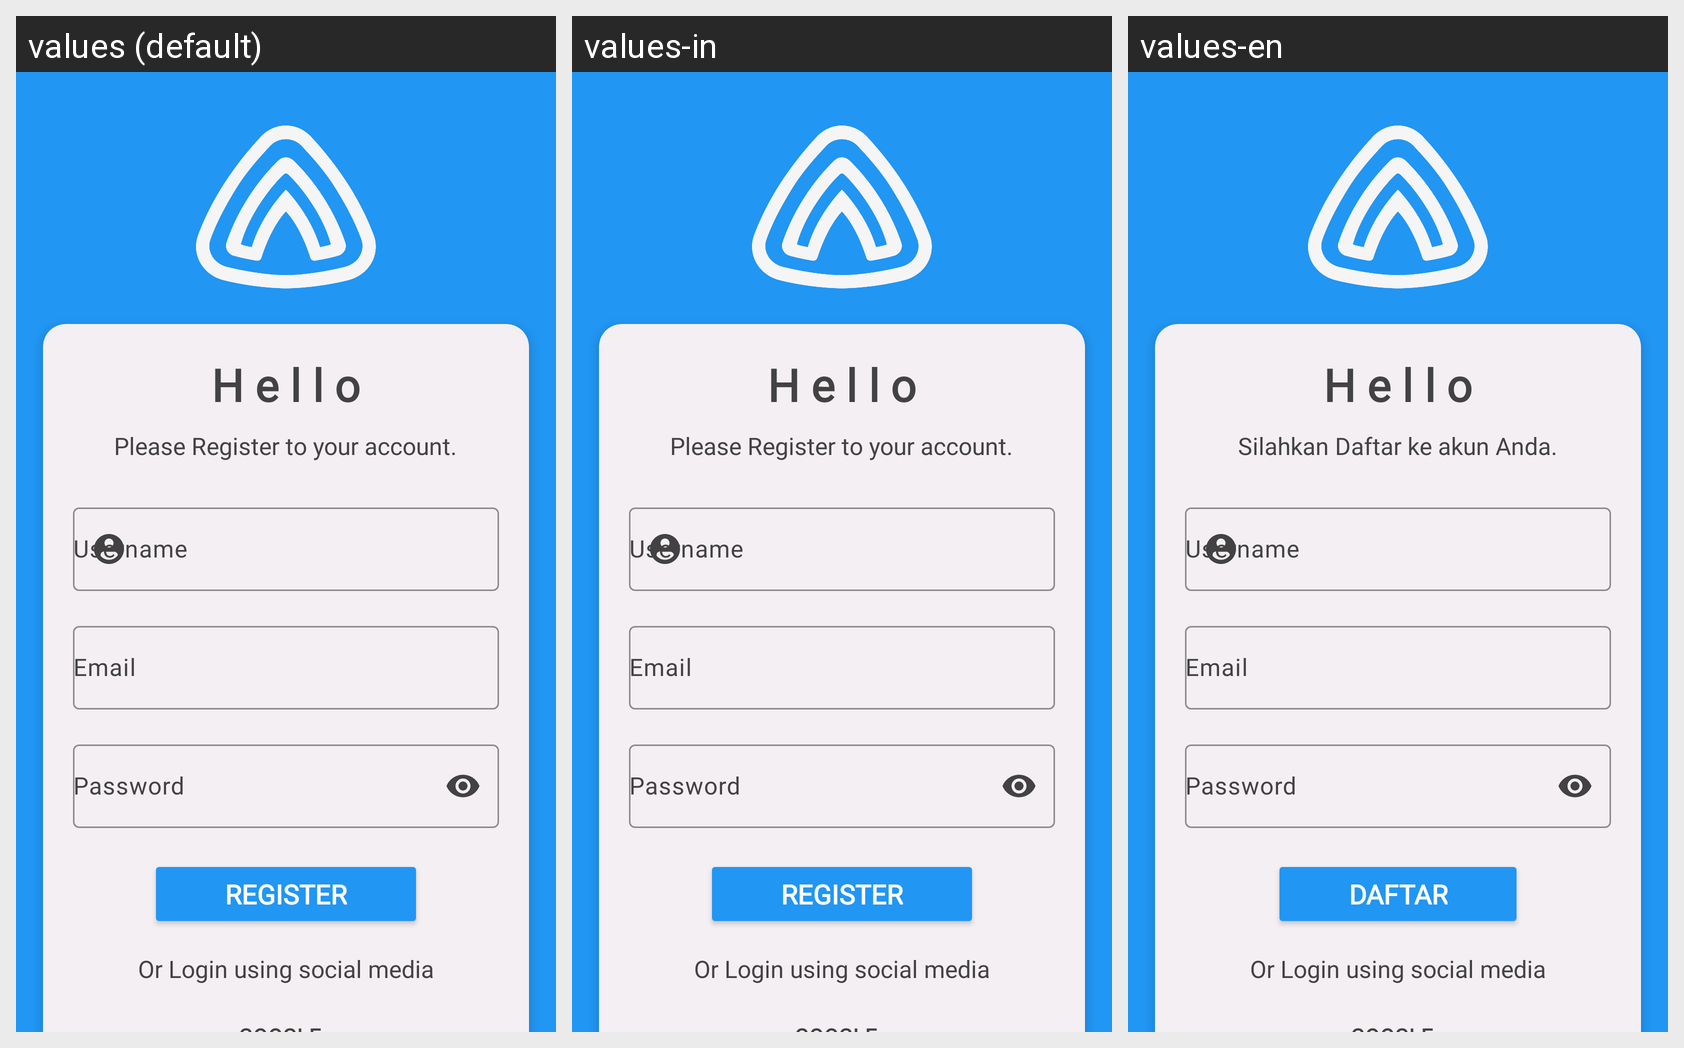

Translations of the strings shown on this Android screen, per locale in the grid:
Android screen res/layout/fragment_register.xml rendered under 3 locales, left to right: values (default), values-in, values-en. Device: Nexus 5 (rendered at 1080×1920; each locale shown at half size, 540×960, under a caption strip naming it); theme Theme.PeakState.
Strings drawn on this screen, with the default value and each locale's value (text and hints the layout hard-codes, and strings that could not be matched under every locale, appear in the picture but are not listed):

registDesc
  values: Please Register to your account.
  values-in: Please Register to your account.
  values-en: Silahkan Daftar ke akun Anda.

Password
  values: Password
  values-in: Password
  values-en: Password

register
  values: Register
  values-in: Register
  values-en: Daftar
